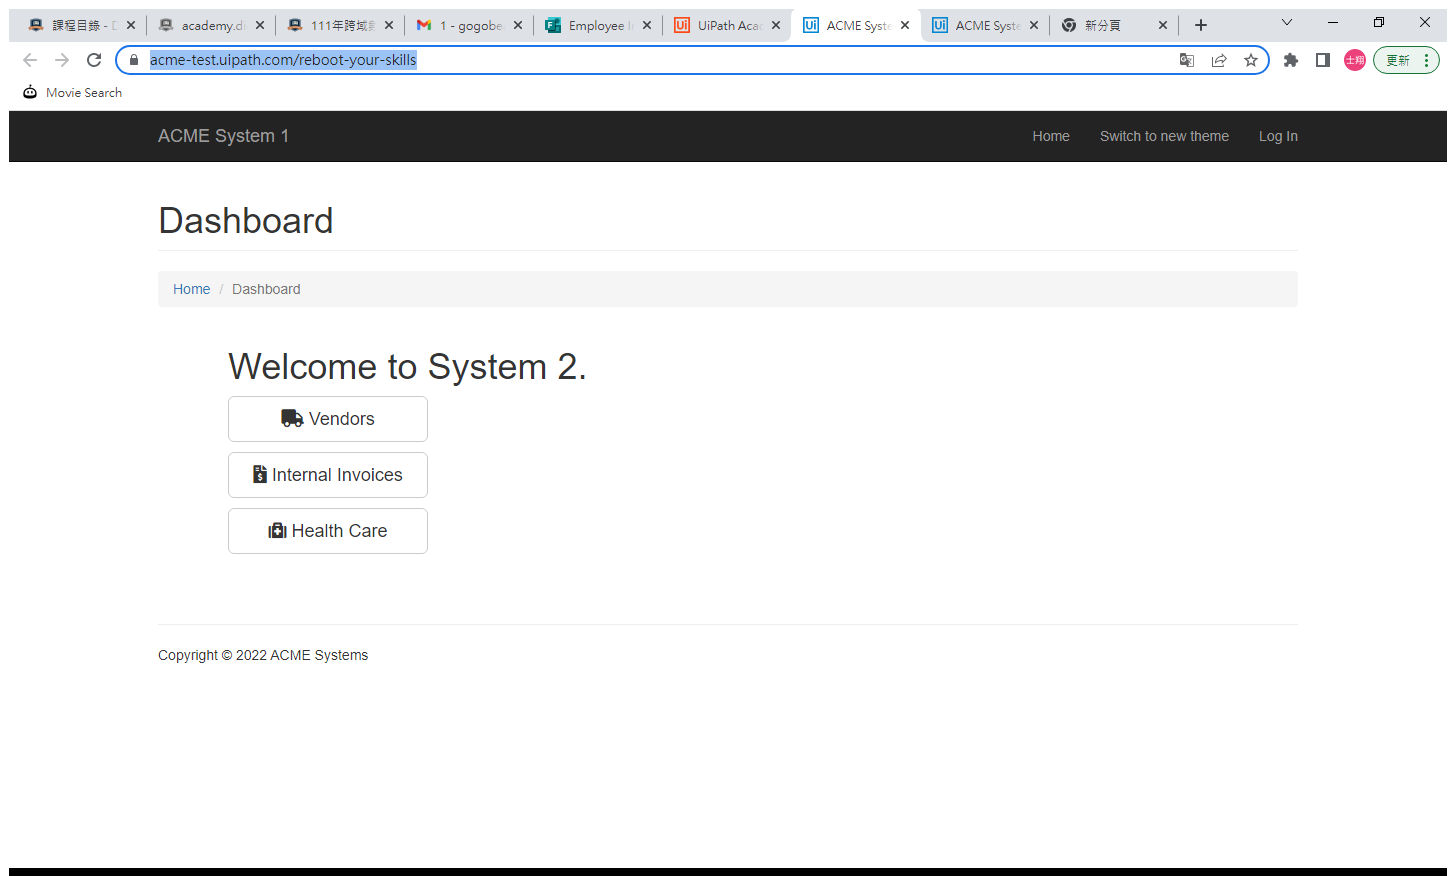
Workflow: Main

Step 1: Use Browser Chrome: ACME System 1 - Dashboard in window 'ACME System 1 - Dashboard' (chrome.exe)

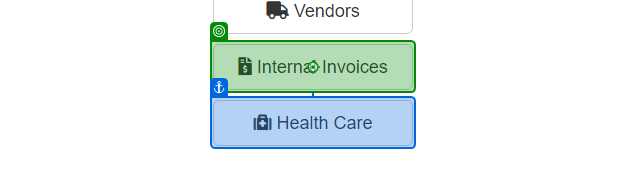
Step 2: click on 'Internal Invoices'

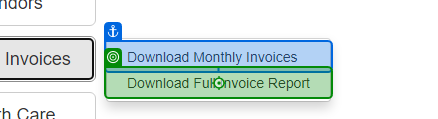
Step 3: click on 'Download Full'

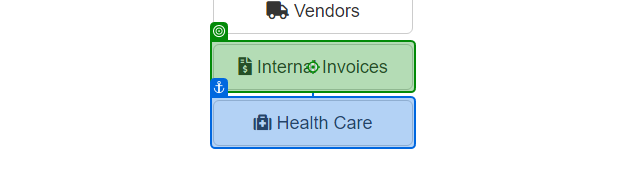
Step 4: click on 'Internal Invoices'

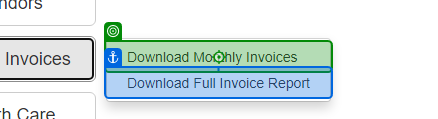
Step 5: click on 'Download Monthly'

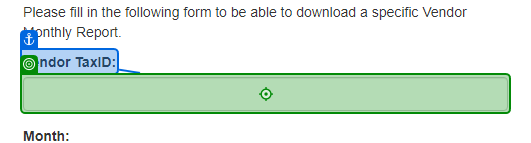
Step 6: type "[CurrentRow.ByField("Vendor")]" into 'Vendor TaxID'

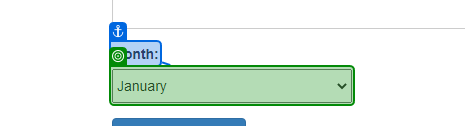
Step 7: select [MonthName] in 'Month'

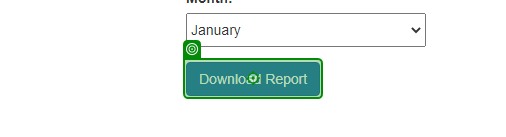
Step 8: click on 'Download Report'